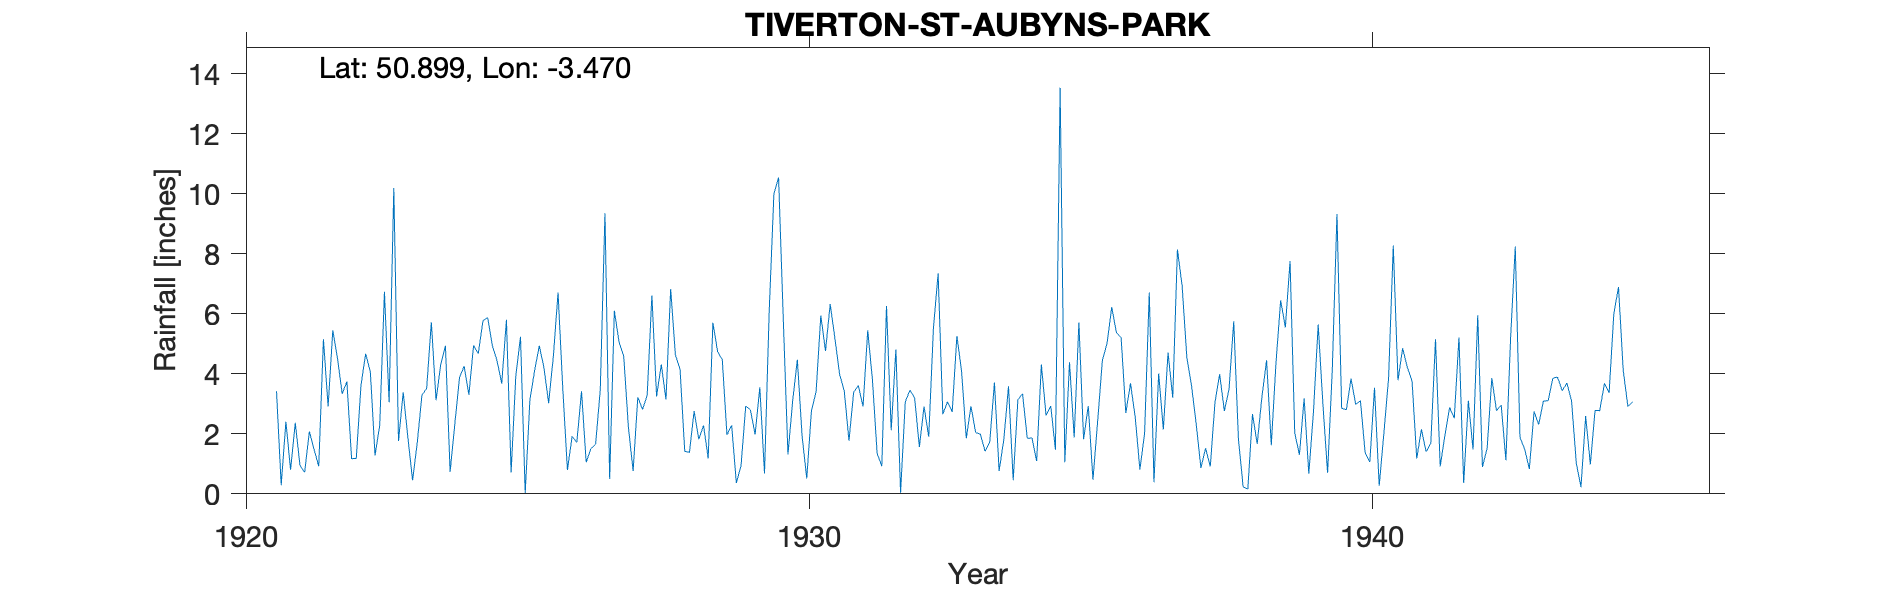

Values plotted in this chart, from the file beside it:
TIVERTON-ST-AUBYNS-PARK, , , , , , , , , , , , , , , , , , , , , , , 
Grid ref, SS967121, Long, -3.47, Lat, 50.9, Elevation, 394, ft, , , , , , , , , , , , , , , 
Station no, 1789, , , , , , , , , , , , , , , , , , , , , , 
, 1920, 1921, 1922, 1923, 1924, 1925, 1926, 1927, 1928, 1929, 1930, 1931, 1932, 1933, 1934, 1935, 1936, 1937, 1938, 1939, 1940, 1941, 1942
January, , 3.42, 5.45, 3.05, 4.93, 3.67, 6.71, 6.1, 6.82, 1.96, 5.82, 3.99, 4.81, 2.73, 3.58, 1.05, 5.21, 8.14, 5.75, 7.76, 2.8, 4.85, 5.21
February, , 0.29, 4.52, 10.19, 0.73, 5.8, 3.53, 5.06, 4.64, 2.28, 1.31, 3.42, 0.04, 5.26, 0.45, 4.38, 2.69, 6.93, 1.83, 2.03, 3.84, 4.21, 0.36
March, , 2.4, 3.33, 1.76, 2.33, 0.71, 0.79, 4.58, 4.15, 0.36, 3.1, 1.77, 3.07, 4.08, 3.14, 1.88, 3.68, 4.55, 0.24, 1.3, 2.98, 3.76, 3.1
April, , 0.8, 3.74, 3.38, 3.88, 3.93, 1.92, 2.21, 1.42, 0.94, 4.47, 3.38, 3.46, 1.85, 3.33, 5.71, 2.56, 3.61, 0.15, 3.18, 3.1, 1.18, 1.48
May, , 2.37, 1.17, 1.87, 4.25, 5.23, 1.71, 0.76, 1.38, 2.93, 1.95, 3.61, 3.19, 2.92, 1.85, 1.82, 0.81, 2.33, 2.66, 0.67, 1.37, 2.15, 5.95
June, , 0.94, 1.18, 0.45, 3.3, 0.03, 3.42, 3.22, 2.76, 2.79, 0.51, 2.91, 1.56, 2.04, 1.86, 2.93, 2.01, 0.86, 1.66, 2.76, 1.06, 1.4, 0.89
July, , 0.72, 3.61, 1.71, 4.94, 3.12, 1.05, 2.81, 1.82, 1.98, 2.76, 5.45, 2.91, 1.99, 1.09, 0.47, 6.71, 1.52, 3.22, 5.64, 3.53, 1.68, 1.52
August, , 2.08, 4.67, 3.29, 4.67, 4.1, 1.5, 3.29, 2.28, 3.55, 3.41, 3.8, 1.9, 1.42, 4.31, 2.42, 0.39, 0.91, 4.45, 2.99, 0.27, 5.15, 3.86
September, , 1.48, 4.06, 3.51, 5.77, 4.93, 1.65, 6.61, 1.18, 0.68, 5.94, 1.35, 5.52, 1.72, 2.61, 4.44, 4.01, 3.04, 1.62, 0.7, 2.02, 0.91, 2.77
October, , 0.92, 1.28, 5.72, 5.87, 4.2, 3.46, 3.24, 5.7, 6.08, 4.76, 0.92, 7.34, 3.71, 2.93, 5.01, 2.14, 3.98, 4.35, 4.12, 3.86, 1.95, 2.96
November, , 5.15, 2.29, 3.12, 4.94, 3.02, 9.35, 4.31, 4.74, 9.99, 6.32, 6.26, 2.65, 0.76, 1.47, 6.22, 4.71, 2.76, 6.45, 9.32, 8.27, 2.88, 1.12
December, , 2.91, 6.73, 4.31, 4.43, 4.58, 0.49, 3.14, 4.47, 10.54, 5.18, 2.12, 3.07, 1.81, 13.53, 5.37, 3.2, 3.49, 5.54, 2.85, 3.78, 2.52, 5.18
Total, , 23.48, 42.03, 42.36, 50.04, 43.32, 35.58, 45.33, 41.36, 44.08, 45.53, 38.98, 39.52, 30.29, 40.15, 41.7, 38.12, 42.12, 37.92, 43.32, 36.88, 32.64, 34.4
